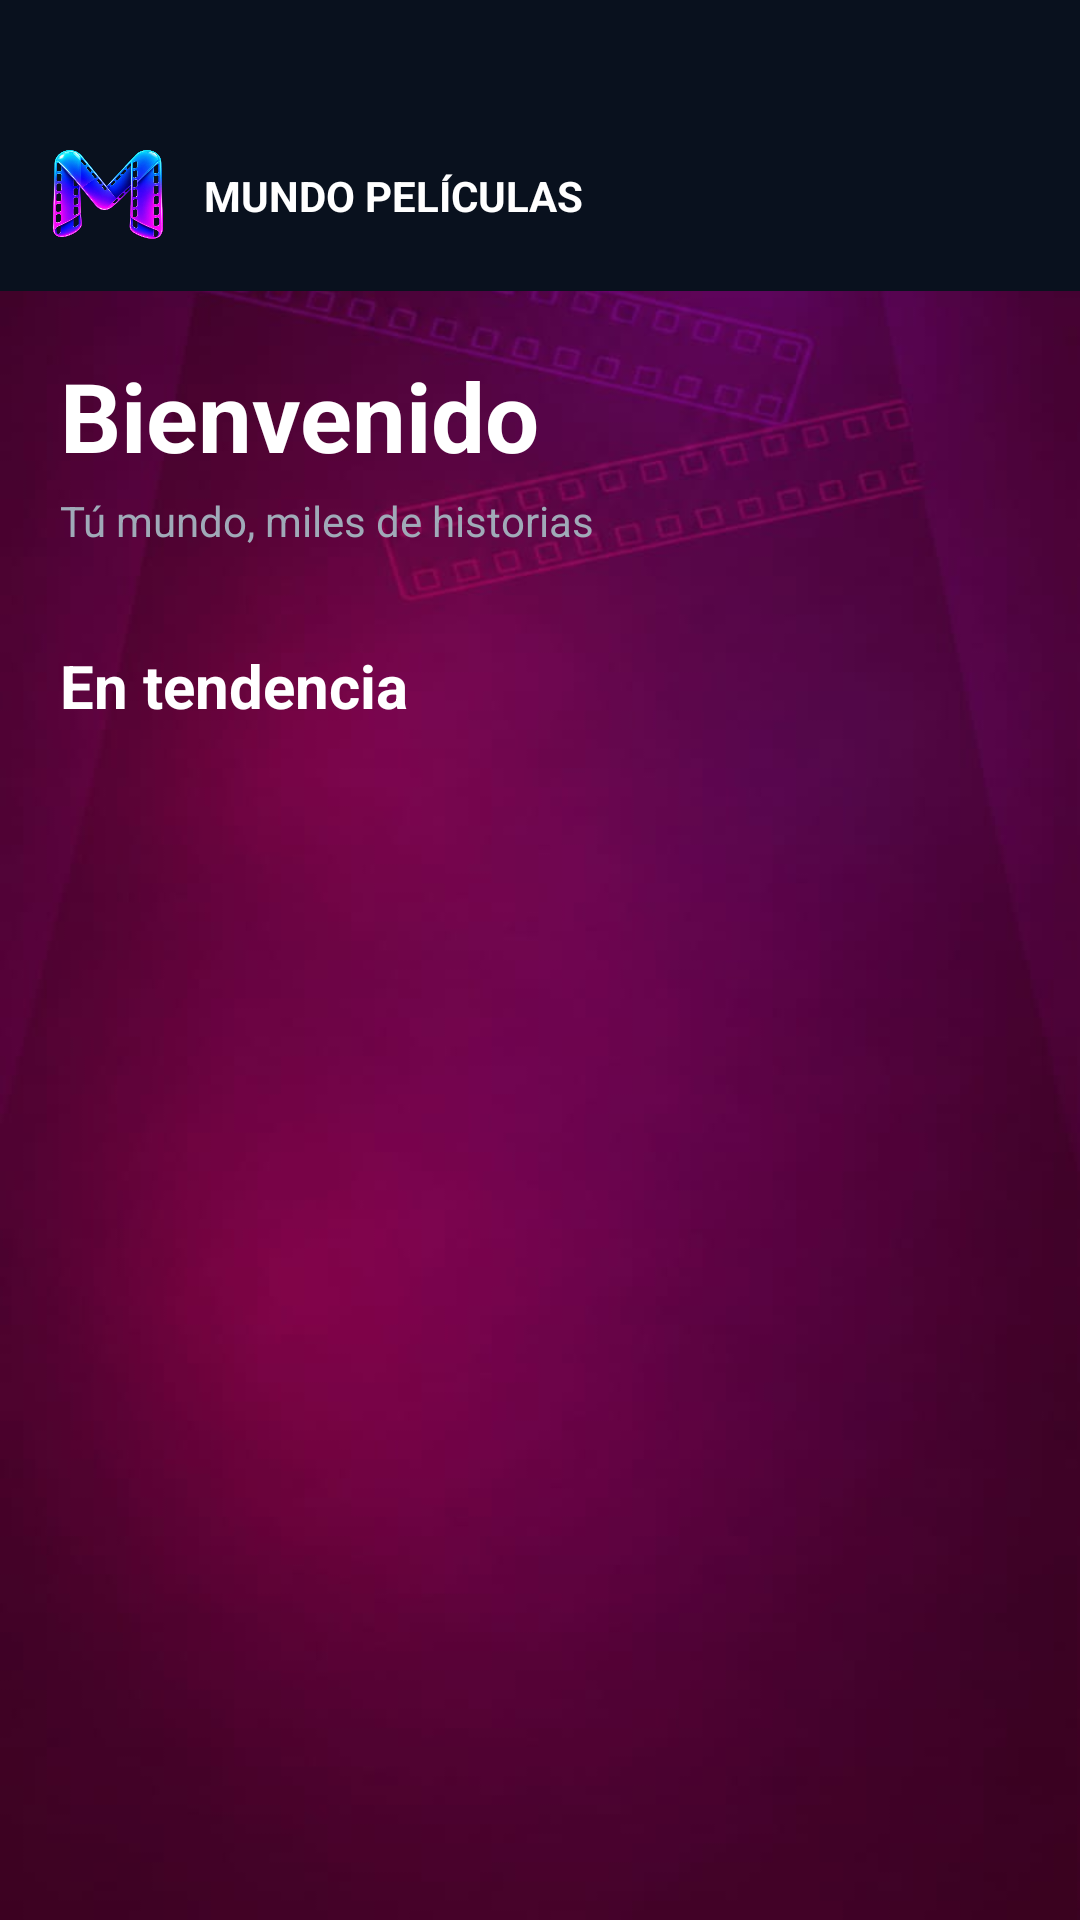

The Android layout XML behind this screen, and the referenced resources:
<!-- AndroidManifest.xml: application theme Theme.MundoPeliculas -->
<!-- res/layout/fragment_home.xml -->
<?xml version="1.0" encoding="utf-8"?>
<androidx.core.widget.NestedScrollView xmlns:android="http://schemas.android.com/apk/res/android"
    xmlns:app="http://schemas.android.com/apk/res-auto"
    xmlns:tools="http://schemas.android.com/tools"
    android:layout_width="match_parent"
    android:layout_height="match_parent"
    android:background="@drawable/fondo_vino"
    android:fillViewport="true">

    <LinearLayout
        android:layout_width="match_parent"
        android:layout_height="wrap_content"
        android:orientation="vertical"
        android:paddingBottom="100dp">

        <include
            android:id="@+id/includeTopBar"
            layout="@layout/top_bar"
            android:layout_width="match_parent"
            android:layout_height="wrap_content" />

        <TextView
            android:id="@+id/tvWelcome"
            android:layout_width="match_parent"
            android:layout_height="wrap_content"
            android:paddingHorizontal="20dp"
            android:layout_marginTop="20dp"
            android:text="@string/welcome"
            android:textColor="@color/white"
            android:textSize="32sp"
            android:textStyle="bold" />

        <TextView
            android:id="@+id/tvSubtitle"
            android:layout_width="match_parent"
            android:layout_height="wrap_content"
            android:layout_marginTop="4dp"
            android:paddingHorizontal="20dp"
            android:text="@string/tvSubtitle"
            android:textColor="@color/gray_text"
            android:textSize="14sp" />

        <TextView
            android:layout_width="match_parent"
            android:layout_height="wrap_content"
            android:layout_marginTop="32dp"
            android:paddingHorizontal="20dp"
            android:text="@string/trending"
            android:textColor="@color/white"
            android:textSize="20sp"
            android:textStyle="bold" />

        <androidx.viewpager2.widget.ViewPager2
            android:id="@+id/vpTrending"
            android:layout_width="match_parent"
            android:layout_height="420dp"
            android:layout_marginTop="12dp"
            android:paddingHorizontal="30dp"
            android:clipToPadding="false"
            android:clipChildren="false" />

        <LinearLayout
            android:id="@+id/layoutDots"
            android:layout_width="match_parent"
            android:layout_height="wrap_content"
            android:gravity="center"
            android:layout_marginTop="8dp"
            android:orientation="horizontal" />

        <LinearLayout
            android:layout_width="match_parent"
            android:layout_height="wrap_content"
            android:layout_marginTop="32dp"
            android:background="@color/top_bar_bg"
            android:gravity="center_vertical"
            android:orientation="horizontal"
            android:paddingVertical="12dp"
            android:paddingHorizontal="20dp">

            <TextView
                android:layout_width="0dp"
                android:layout_height="wrap_content"
                android:layout_weight="1"
                android:text="@string/popular"
                android:textColor="@color/white"
                android:textSize="20sp"
                android:textStyle="bold" />

            <TextView
                android:id="@+id/tvViewAllPopular"
                android:layout_width="wrap_content"
                android:layout_height="wrap_content"
                android:text="@string/view_all"
                android:textColor="@color/progress_fill"
                android:textStyle="bold"
                android:textSize="14sp"
                android:clickable="true"
                android:focusable="true" />
        </LinearLayout>

        <androidx.recyclerview.widget.RecyclerView
            android:id="@+id/rvPopular"
            android:layout_width="match_parent"
            android:layout_height="wrap_content"
            android:layout_marginTop="12dp"
            android:clipToPadding="false"
            android:paddingHorizontal="12dp"
            android:nestedScrollingEnabled="false" />

    </LinearLayout>
</androidx.core.widget.NestedScrollView>
<!-- res/layout/top_bar.xml (included above) -->
<?xml version="1.0" encoding="utf-8"?>
<androidx.constraintlayout.widget.ConstraintLayout xmlns:android="http://schemas.android.com/apk/res/android"
    xmlns:app="http://schemas.android.com/apk/res-auto"
    android:id="@+id/topBar"
    android:layout_width="match_parent"
    android:layout_height="wrap_content"
    android:background="@color/top_bar_bg"
    android:paddingTop="45dp"
    android:paddingBottom="12dp"
    android:paddingHorizontal="16dp">

    <ImageView
        android:id="@+id/ivLogoTop"
        android:layout_width="40dp"
        android:layout_height="40dp"
        android:contentDescription="Logo"
        android:src="@drawable/logo_msinfondo"
        app:layout_constraintBottom_toBottomOf="parent"
        app:layout_constraintStart_toStartOf="parent"
        app:layout_constraintTop_toTopOf="parent" />

    <TextView
        android:id="@+id/tvTitleTop"
        android:layout_width="wrap_content"
        android:layout_height="wrap_content"
        android:layout_marginStart="12dp"
        android:text="@string/main_title"
        android:textColor="@color/white"
        android:textSize="14sp"
        android:textStyle="bold"
        app:layout_constraintBottom_toBottomOf="parent"
        app:layout_constraintStart_toEndOf="@+id/ivLogoTop"
        app:layout_constraintTop_toTopOf="parent" />

    <ImageView
        android:id="@+id/btnNotification"
        android:layout_width="32dp"
        android:layout_height="32dp"
        android:contentDescription="@string/notifications"
        android:padding="4dp"
        android:src="@drawable/ic_notification_bell"
        app:layout_constraintBottom_toBottomOf="parent"
        app:layout_constraintEnd_toEndOf="parent"
        app:layout_constraintTop_toTopOf="parent"
        app:tint="@color/white" />

</androidx.constraintlayout.widget.ConstraintLayout>
<!-- resources referenced by this layout -->
<resources>
  <color name="gray_text">#A0AAB8</color>
  <color name="progress_fill">#FF00FF</color>
  <color name="top_bar_bg">#09111E</color>
  <color name="white">#FFFFFFFF</color>
  <!-- drawable fondo_vino: jpg bitmap (drawable, 20423 bytes) -->
  <!-- drawable logo_msinfondo: png bitmap (drawable, 297038 bytes) -->
  <string name="main_title">MUNDO PELÍCULAS</string>
  <string name="notifications">Notificaciones</string>
  <string name="popular">Populares</string>
  <string name="trending">En tendencia</string>
  <string name="tvSubtitle">Tú mundo, miles de historias</string>
  <string name="view_all">ver todo &gt;</string>
  <string name="welcome">Bienvenido</string>
  <style name="Theme.MundoPeliculas" parent="Base.Theme.MundoPeliculas" />
  <style name="Base.Theme.MundoPeliculas" parent="Theme.Material3.DayNight.NoActionBar">
          
          
      </style>
</resources>
